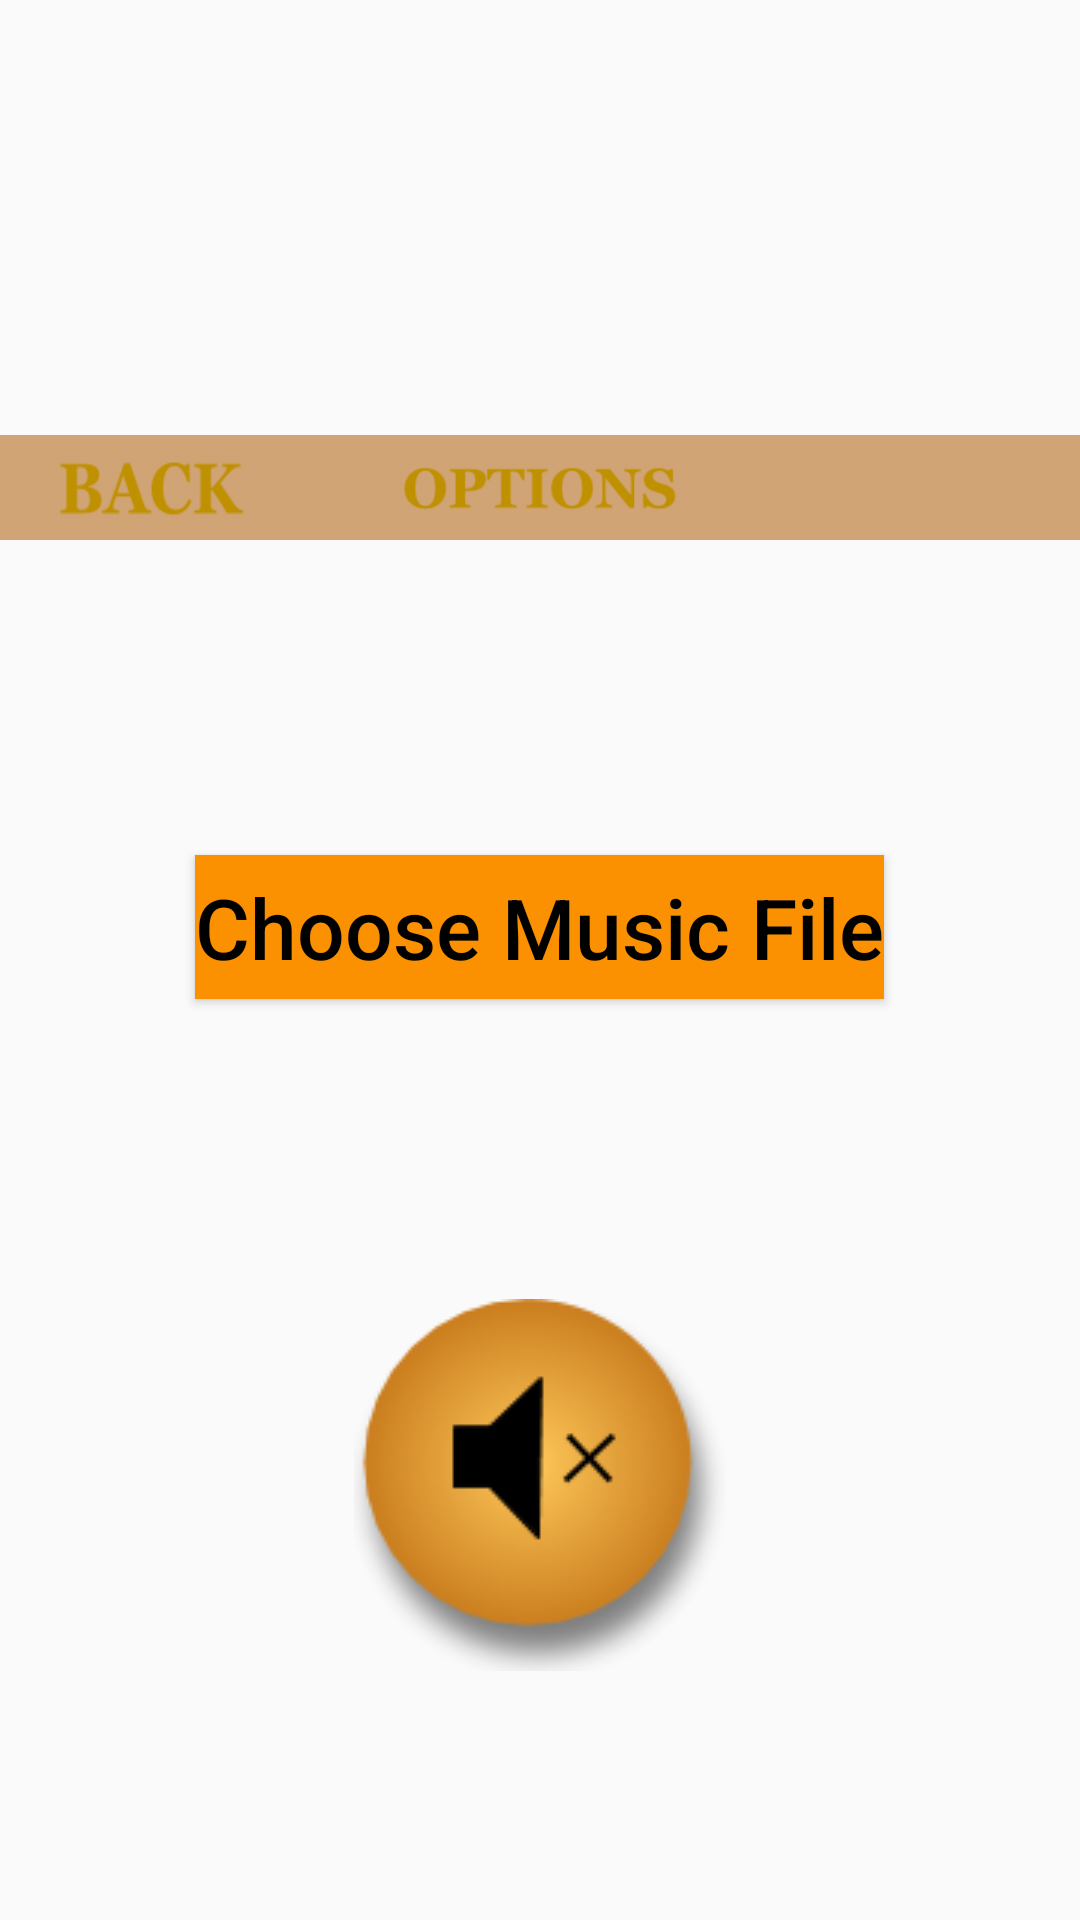

The Android layout XML behind this screen, and the referenced resources:
<!-- AndroidManifest.xml: application theme AppTheme -->
<!-- res/layout/activity_options.xml -->
<?xml version="1.0" encoding="utf-8"?>

<LinearLayout
    xmlns:android="http://schemas.android.com/apk/res/android"
    xmlns:tools="http://schemas.android.com/tools"
    android:layout_width="match_parent"
    android:layout_height="match_parent"
    android:orientation="vertical"
    android:background="@drawable/main_bg"
    tools:context=".OptionsActivity">

    <RelativeLayout
        android:layout_width="match_parent"
        android:layout_height="45dp"
        android:layout_marginTop="140dp">

        <ImageView
            android:layout_width="wrap_content"
            android:layout_height="match_parent"
            android:layout_centerHorizontal="true"
            android:src="@drawable/options_bar" />

        <ImageButton
            android:id="@+id/buttonBack"
            android:layout_width="100dp"
            android:layout_height="match_parent"
            android:layout_alignParentStart="true"
            android:background="@drawable/bt_back" />

    </RelativeLayout>

    <RelativeLayout
        android:layout_width="match_parent"
        android:layout_height="wrap_content">

        <Button
            android:id="@+id/buttonSelect"
            android:layout_width="wrap_content"
            android:layout_height="wrap_content"
            android:layout_centerHorizontal="true"
            android:layout_marginTop="100dp"
            android:background="@color/orange"
            android:textColor="@color/black"
            android:textSize="28sp"
            android:textAllCaps="false"
            android:text="@string/select"/>

        <ImageButton
            android:id="@+id/buttonMute"
            android:layout_width="wrap_content"
            android:layout_height="wrap_content"
            android:layout_centerHorizontal="true"
            android:layout_below="@+id/buttonSelect"
            android:layout_marginTop="100dp"
            android:background="@drawable/mute"/>

    </RelativeLayout>



</LinearLayout>
<!-- resources referenced by this layout -->
<resources>
  <color name="black">#000000</color>
  <color name="orange">#FB9000</color>
  <!-- drawable bt_back: png bitmap (drawable, 1761 bytes) -->
  <!-- drawable mute: png bitmap (drawable, 9927 bytes) -->
  <!-- drawable options_bar: png bitmap (drawable, 3184 bytes) -->
  <string name="select">Choose Music File</string>
  <style name="AppTheme" parent="Theme.AppCompat.Light.NoActionBar">
          
          <item name="windowNoTitle">true</item>
          <item name="windowActionBar">false</item>
          <item name="android:windowFullscreen">true</item>
          <item name="android:windowContentOverlay">@null</item>
      </style>
</resources>
